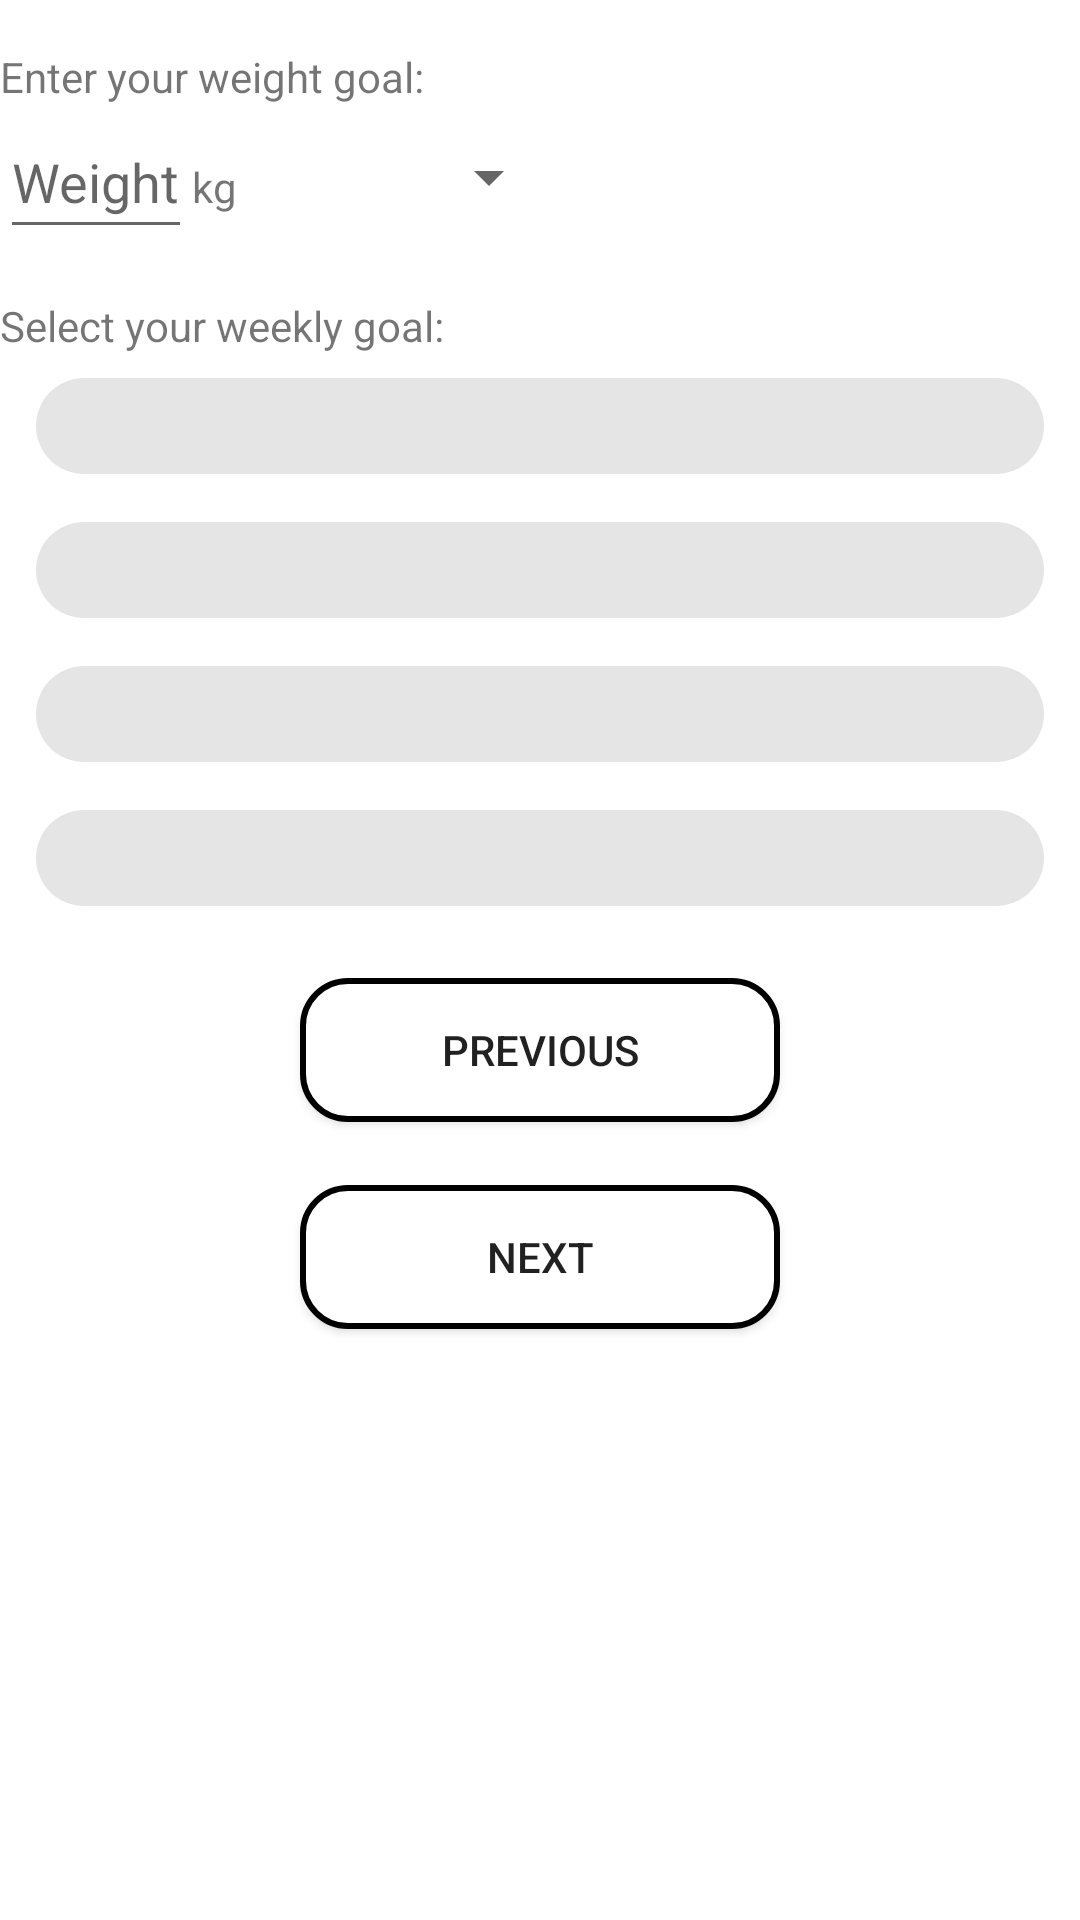

Produce the Android XML layout that renders to this screen, including the resource entries it uses.
<!-- AndroidManifest.xml: application theme Theme.MyFitnessTrack -->
<!-- res/layout/fragment_register_user_goal.xml -->
<?xml version="1.0" encoding="utf-8"?>
<LinearLayout xmlns:android="http://schemas.android.com/apk/res/android"
    xmlns:tools="http://schemas.android.com/tools"
    android:layout_width="match_parent"
    android:layout_height="match_parent"
    android:orientation="vertical"
    android:layout_marginTop="30dp"
    android:layout_marginStart="10dp"
    android:layout_marginEnd="10dp"
    android:layout_marginBottom="10dp">

    <TextView
        android:layout_width="wrap_content"
        android:layout_height="wrap_content"
        android:layout_marginTop="16dp"
        android:text="@string/enter_your_weight_goal"/>

    <LinearLayout
        android:layout_width="match_parent"
        android:layout_height="wrap_content"
        android:orientation="horizontal">

        <EditText
            android:id="@+id/etWeight"
            android:layout_width="wrap_content"
            android:layout_height="wrap_content"
            android:autofillHints="weight"
            android:hint="@string/weight"
            android:inputType="numberSigned"
            android:minWidth="48dp"
            android:minHeight="48dp"></EditText>
        <TextView
            android:id="@+id/tvEnterWeight"
            android:layout_width="wrap_content"
            android:layout_height="wrap_content"
            android:text="@string/kg"
            android:minWidth="45dp">
        </TextView>
        <Spinner
            android:id="@+id/spWeight"
            android:layout_width="wrap_content"
            android:layout_height="wrap_content"
            android:layout_marginStart="30dp"
            android:contentDescription="@string/select_weight_unit"
            android:minHeight="48dp"></Spinner>
    </LinearLayout>

    
    <TextView
        android:id="@+id/tvSelectActivityLevel"
        android:layout_width="wrap_content"
        android:layout_height="wrap_content"
        android:layout_marginTop="16dp"
        android:text="@string/select_your_weekly_goal" />

    <com.google.android.material.chip.Chip
        android:checkable="true"
        android:id="@+id/cploseHalf"
        android:layout_width="match_parent"
        android:layout_height="wrap_content">
    </com.google.android.material.chip.Chip>
    <com.google.android.material.chip.Chip
        android:checkable="true"
        android:id="@+id/cploseOne"
        android:layout_width="match_parent"
        android:layout_height="wrap_content">
    </com.google.android.material.chip.Chip>
    <com.google.android.material.chip.Chip
        android:checkable="true"
        android:id="@+id/cploseOneAndHalf"
        android:layout_width="match_parent"
        android:layout_height="wrap_content">
    </com.google.android.material.chip.Chip>
    <com.google.android.material.chip.Chip
        android:checkable="true"
        android:id="@+id/cploseTwo"
        android:layout_width="match_parent"
        android:layout_height="wrap_content">
    </com.google.android.material.chip.Chip>

    <Button
        android:id="@+id/buttonPrevious"
        android:layout_width="wrap_content"
        android:layout_height="wrap_content"
        android:layout_gravity="center"
        android:layout_marginTop="16dp"
        android:layout_marginBottom="5dp"
        android:background="@drawable/rounded_edit_text"
        android:minWidth="160dp"
        android:minHeight="48dp"
        android:text="@string/previous"></Button>

    <Button
        android:id="@+id/buttonNext"
        android:layout_width="wrap_content"
        android:layout_height="wrap_content"
        android:layout_gravity="center"
        android:layout_marginTop="16dp"
        android:layout_marginBottom="64dp"
        android:background="@drawable/rounded_edit_text"
        android:minWidth="160dp"
        android:minHeight="48dp"
        android:text="@string/next"></Button>
</LinearLayout>
<!-- resources referenced by this layout -->
<resources>
  <!-- drawable rounded_edit_text (drawable) -->
  <?xml version="1.0" encoding="utf-8"?>
  <shape xmlns:android="http://schemas.android.com/apk/res/android"
      android:shape="rectangle" android:padding="10dp">
  
      <solid android:color="#FFFFFF"/>
      <stroke android:width="2dp" android:color="#000000" />
      <corners
          android:bottomRightRadius="15dp"
          android:bottomLeftRadius="15dp"
          android:topLeftRadius="15dp"
          android:topRightRadius="15dp" />
  </shape>
  <string name="enter_your_weight_goal">Enter your weight goal:</string>
  <string name="kg">kg</string>
  <string name="next">Next</string>
  <string name="previous">Previous</string>
  <string name="select_weight_unit">Select weight unit</string>
  <string name="select_your_weekly_goal">Select your weekly goal:</string>
  <string name="weight">Weight</string>
  <style name="Theme.MyFitnessTrack" parent="Theme.MaterialComponents.DayNight.NoActionBar">
          
          <item name="colorPrimary">@color/light_blue</item>
          <item name="colorPrimaryVariant">@color/orange</item>
          <item name="colorOnPrimary">@color/black</item>
          
          <item name="colorSecondary">@color/light_blue</item>
          <item name="colorSecondaryVariant">@color/orange</item>
          <item name="colorOnSecondary">@color/black</item>
          
          <item name="android:statusBarColor">?attr/colorPrimaryVariant</item>
          
      </style>
  <color name="light_blue">#7FAAB8</color>
  <color name="orange">#E78F31</color>
  <color name="black">#082027</color>
</resources>
